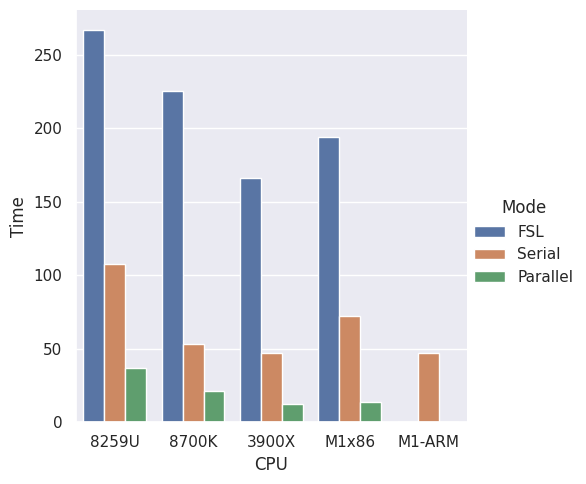

This chart was generated by the following Python code:
#!/usr/bin/env python3
# -*- coding: utf-8 -*-

#plot geometric mean for 
# fslmaths 4drest  -Tmean -mul -1 -add 4drest temp
# fslmaths 4drest  -bptf 77 8.68 temp
# fslmaths 4drest -s 2.548 temp
# fslmaths 3dt1  -kernel boxv 7 -dilM temp

import pandas as pd
import seaborn as sns
import matplotlib.pyplot as plt
#MacBook i5-8259U
#Ubuntu i7-8700K
#Ubuntu 3900X
df = pd.DataFrame({'CPU': ['8259U', '8259U', '8259U', '8700K','8700K','8700K','3900X','3900X','3900X','M1x86','M1x86','M1x86','M1-ARM','M1-ARM','M1-ARM'],
					'Mode': ['FSL','Serial', 'Parallel', 'FSL','Serial', 'Parallel', 'FSL','Serial', 'Parallel', 'FSL','Serial', 'Parallel', 'FSL','Serial', 'Parallel'],
					'Time': [267.232034,107.6176803, 36.78517745, 225.1618024, 52.98525377, 21.28169104, 166.2675524, 47.24493726, 12.39050298, 194.0339967, 72.6238476, 13.77630938, 0, 47.16417738, 0]})


sns.set()
sns.catplot(x="CPU", y="Time", hue="Mode", kind="bar", data=df)
plt.savefig('fslmaths.png', dpi=300)
